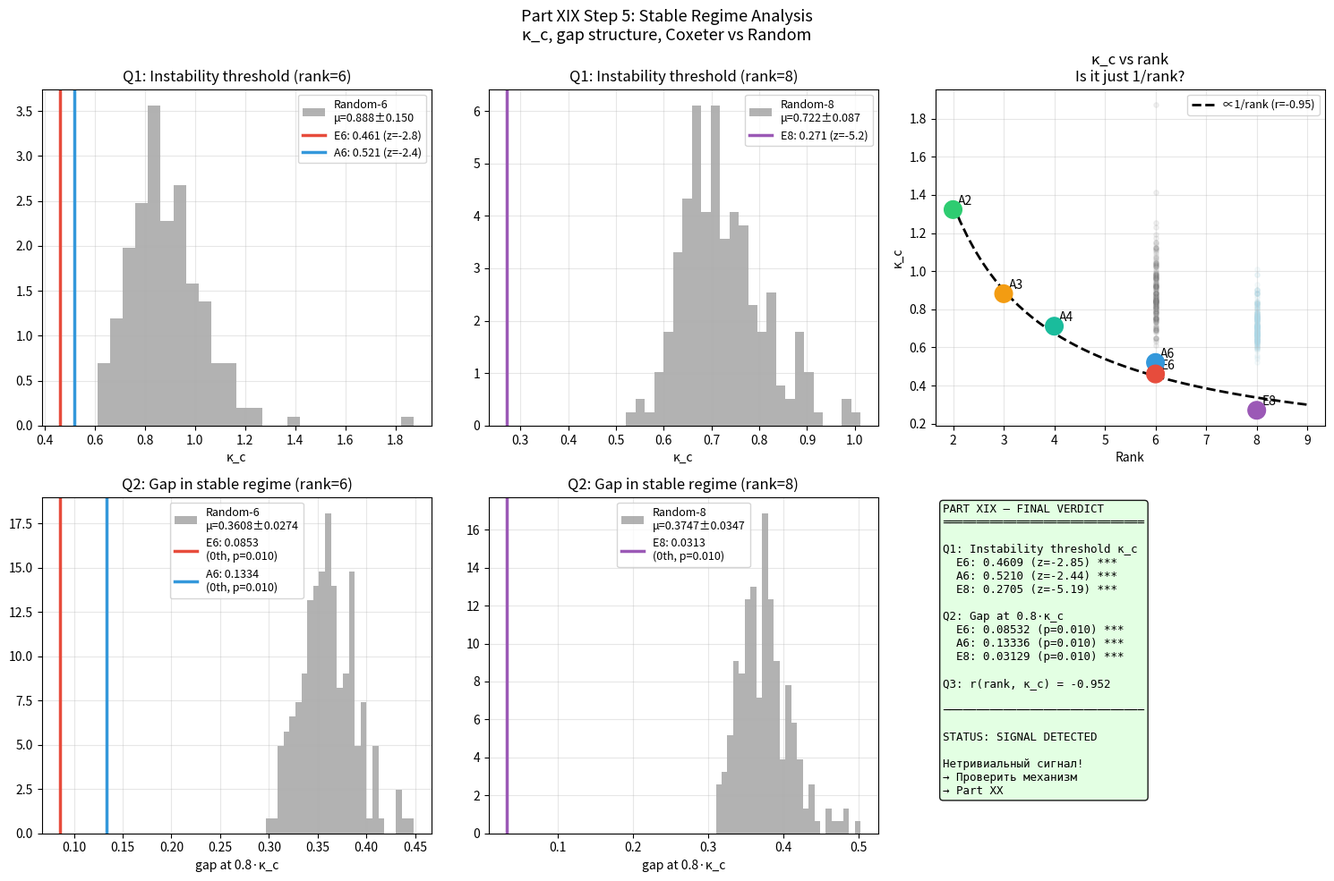

Python code for this plot:
"""
Part XIX Step 5 (fixed): Stable Regime Analysis

Исправления:
1. try/except вокруг всех eigvalsh
2. Фильтрация матриц с отрицательными eig
3. np.maximum(eigs, 0) везде
4. Логирование пропущенных матриц
"""

import numpy as np
from scipy import stats
import matplotlib
matplotlib.use('Agg')
import matplotlib.pyplot as plt

SEED = 42
np.random.seed(SEED)

# ── МАТРИЦЫ КАРТАНА ──────────────────────────────────────────

def make_An(n):
    C = np.diag([2.0]*n)
    for i in range(n-1):
        C[i,i+1] = C[i+1,i] = -1.0
    return C

CARTAN = {
    'A2': make_An(2),
    'A3': make_An(3),
    'A4': make_An(4),
    'A6': make_An(6),
    'E6': np.array([
        [ 2,-1, 0, 0, 0, 0],
        [-1, 2,-1, 0, 0, 0],
        [ 0,-1, 2,-1, 0,-1],
        [ 0, 0,-1, 2,-1, 0],
        [ 0, 0, 0,-1, 2, 0],
        [ 0, 0,-1, 0, 0, 2]], dtype=float),
    'E8': np.array([
        [ 2,-1, 0, 0, 0, 0, 0, 0],
        [-1, 2,-1, 0, 0, 0, 0, 0],
        [ 0,-1, 2,-1, 0, 0, 0,-1],
        [ 0, 0,-1, 2,-1, 0, 0, 0],
        [ 0, 0, 0,-1, 2,-1, 0, 0],
        [ 0, 0, 0, 0,-1, 2,-1, 0],
        [ 0, 0, 0, 0, 0,-1, 2, 0],
        [ 0, 0,-1, 0, 0, 0, 0, 2]], dtype=float),
}

# ── БЕЗОПАСНЫЕ УТИЛИТЫ ───────────────────────────────────────

def safe_eigvalsh(M):
    """eigvalsh с защитой от NaN и несходимости."""
    try:
        # Проверка на NaN/Inf
        if not np.all(np.isfinite(M)):
            return None
        vals = np.linalg.eigvalsh(M)
        if not np.all(np.isfinite(vals)):
            return None
        return vals
    except np.linalg.LinAlgError:
        return None

def normal_modes(C, kappa):
    """
    Одночастичная матрица:
      M_ii = ωᵢ = √max(λᵢ(C), 0)
      M_ij = κ·Cᵢⱼ  (i≠j)

    Возвращает None при ошибке.
    """
    eigs_C = safe_eigvalsh(C)
    if eigs_C is None:
        return None

    omegas = np.sqrt(np.maximum(eigs_C, 0))
    r = C.shape[0]
    M = np.diag(omegas)

    for i in range(r):
        for j in range(r):
            if i != j:
                M[i,j] += kappa * C[i,j]

    freqs = safe_eigvalsh(M)
    return freqs  # None если ошибка

def find_kc(C, kappa_max=5.0, n_pts=500):
    """
    Критическое κ: первая отрицательная нормальная мода.
    Возвращает kappa_max если стабильна везде.
    """
    kappas = np.linspace(0, kappa_max, n_pts)
    for kappa in kappas:
        freqs = normal_modes(C, kappa)
        if freqs is None:
            continue
        if freqs[0] < -1e-8:
            return kappa
    return kappa_max

def gap_at_fraction(C, fraction=0.8, kappa_max=5.0):
    """
    gap при κ = fraction·κ_c.
    Возвращает (gap, κ_c, κ_used).
    """
    kc    = find_kc(C, kappa_max=kappa_max)
    kappa = fraction * kc
    freqs = normal_modes(C, kappa)
    if freqs is None:
        return None, kc, kappa
    pos   = freqs[freqs > 1e-8]
    gap   = pos.min() if len(pos) > 0 else 0.0
    return gap, kc, kappa

# ── ГЕНЕРАТОРЫ СЛУЧАЙНЫХ МАТРИЦ ──────────────────────────────

def random_cartan_like(rank, seed, max_tries=20):
    """
    Случайная симметричная матрица:
      диагональ = 2
      внедиагональные ∈ {-1, 0, 1}

    Требование: матрица должна быть positive semi-definite
    (все eigenvalues >= 0), иначе ωᵢ = √λᵢ не определены.

    Если после max_tries попыток PSD не достигнута —
    возвращаем None.
    """
    rng = np.random.RandomState(seed)
    for _ in range(max_tries):
        C = 2.0 * np.eye(rank)
        for i in range(rank):
            for j in range(i+1, rank):
                v = rng.choice([-1, 0, 0, 1])
                C[i,j] = C[j,i] = float(v)
        eigs = safe_eigvalsh(C)
        if eigs is not None and eigs[0] >= -1e-10:
            return C
    return None  # не удалось сгенерировать PSD

def random_cartan_like_force_psd(rank, seed):
    """
    Гарантированно PSD: добавляем достаточный
    диагональный сдвиг если нужно.

    Это честный контроль: те же {-1,0,1} off-diagonal,
    но diagonal регулируется для стабильности.
    """
    rng = np.random.RandomState(seed)
    C = np.zeros((rank, rank))
    for i in range(rank):
        for j in range(i+1, rank):
            v = rng.choice([-1, 0, 0, 1])
            C[i,j] = C[j,i] = float(v)

    # Минимальный диагональный сдвиг для PSD
    eigs = safe_eigvalsh(C)
    if eigs is None:
        # Fallback: нулевые off-diagonal
        return 2.0 * np.eye(rank)

    shift = max(0.0, -eigs[0] + 0.01)
    np.fill_diagonal(C, 2.0 + shift)

    return C

# ── ОСНОВНОЙ ЭКСПЕРИМЕНТ ─────────────────────────────────────

print("="*65)
print("Part XIX Step 5 (fixed): Stable Regime Analysis")
print("="*65)
print()

# ── Q1: КРИТИЧЕСКОЕ κ_c ──────────────────────────────────────

print("── Q1: Critical κ_c — Coxeter vs Random ──")
print()

cox_kc = {}
for name, C in CARTAN.items():
    kc = find_kc(C)
    cox_kc[name] = kc

print("  Coxeter algebras:")
print(f"  {'Name':>6} {'rank':>6} {'κ_c':>10}")
print("  " + "-"*26)
for name, C in CARTAN.items():
    r  = C.shape[0]
    kc = cox_kc[name]
    print(f"  {name:>6} {r:>6} {kc:>10.4f}")
print()

# Random контроли rank=6
print("  Random-6 controls (PSD guaranteed, N=200):")
rand_kc_6  = []
skipped_6  = 0
for s in range(300):  # запас на пропущенные
    if len(rand_kc_6) >= 200:
        break
    C = random_cartan_like_force_psd(6, seed=s)
    kc = find_kc(C)
    rand_kc_6.append(kc)

rand_kc_6 = np.array(rand_kc_6[:200])
print(f"  N={len(rand_kc_6)}: mean={rand_kc_6.mean():.4f} "
      f"± {rand_kc_6.std():.4f}")
print(f"  Range: [{rand_kc_6.min():.4f}, "
      f"{rand_kc_6.max():.4f}]")
print()

# Положение Коксетеровых в распределении
print("  Position of Coxeter algebras:")
print(f"  {'Name':>6} {'κ_c':>8} {'pct':>8} "
      f"{'z':>8} {'signal':>8}")
print("  " + "-"*44)
kc_verdicts = {}
for name in ['E6', 'A6']:
    kc  = cox_kc[name]
    pct = np.mean(rand_kc_6 < kc)*100
    z   = ((kc - rand_kc_6.mean()) /
            rand_kc_6.std())
    sig = "***" if abs(z) > 2 else ""
    kc_verdicts[name] = {'kc': kc, 'pct': pct,
                          'z': z}
    print(f"  {name:>6} {kc:>8.4f} "
          f"{pct:>7.0f}% {z:>8.2f} {sig:>8}")

print()

# Random rank=8
print("  Random-8 controls (PSD guaranteed, N=200):")
rand_kc_8 = []
for s in range(300):
    if len(rand_kc_8) >= 200:
        break
    C  = random_cartan_like_force_psd(8, seed=s+2000)
    kc = find_kc(C)
    rand_kc_8.append(kc)

rand_kc_8 = np.array(rand_kc_8[:200])
print(f"  N={len(rand_kc_8)}: mean={rand_kc_8.mean():.4f} "
      f"± {rand_kc_8.std():.4f}")

kc_e8 = cox_kc['E8']
z_e8  = ((kc_e8 - rand_kc_8.mean()) /
           rand_kc_8.std())
pct_e8 = np.mean(rand_kc_8 < kc_e8)*100
kc_verdicts['E8'] = {'kc': kc_e8,
                      'pct': pct_e8, 'z': z_e8}
sig_e8 = "***" if abs(z_e8) > 2 else ""
print(f"  E8: κ_c={kc_e8:.4f}, "
      f"pct={pct_e8:.0f}th, "
      f"z={z_e8:+.2f} {sig_e8}")
print()

# ── Q2: GAP В СТАБИЛЬНОЙ ОБЛАСТИ ─────────────────────────────

print("── Q2: Gap at 0.8·κ_c (stable regime) ──")
print()

cox_gaps = {}
print(f"  {'Name':>6} {'κ_c':>8} {'κ_used':>8} "
      f"{'gap':>10}")
print("  " + "-"*36)
for name in ['E6', 'A6', 'E8']:
    C = CARTAN[name]
    g, kc, k = gap_at_fraction(C, 0.8)
    cox_gaps[name] = g
    print(f"  {name:>6} {kc:>8.4f} {k:>8.4f} "
          f"{g:>10.5f}")
print()

# Контроли gap
print("  Random-6 gaps at 0.8·κ_c (N=200):")
rand_gaps_6 = []
for s in range(300):
    if len(rand_gaps_6) >= 200:
        break
    C = random_cartan_like_force_psd(6, seed=s)
    g, _, _ = gap_at_fraction(C, 0.8)
    if g is not None:
        rand_gaps_6.append(g)

rand_gaps_6 = np.array(rand_gaps_6[:200])
print(f"  mean={rand_gaps_6.mean():.5f} "
      f"± {rand_gaps_6.std():.5f}")

print("  Random-8 gaps at 0.8·κ_c (N=200):")
rand_gaps_8 = []
for s in range(300):
    if len(rand_gaps_8) >= 200:
        break
    C = random_cartan_like_force_psd(8, seed=s+2000)
    g, _, _ = gap_at_fraction(C, 0.8)
    if g is not None:
        rand_gaps_8.append(g)

rand_gaps_8 = np.array(rand_gaps_8[:200])
print(f"  mean={rand_gaps_8.mean():.5f} "
      f"± {rand_gaps_8.std():.5f}")
print()

# Статистика
print("  Statistical tests (Mann-Whitney):")
print(f"  {'Name':>6} {'gap':>10} "
      f"{'pct':>8} {'p':>10} {'verdict':>10}")
print("  " + "-"*48)

gap_verdicts = {}
for name in ['E6', 'A6', 'E8']:
    g   = cox_gaps[name]
    rnd = rand_gaps_6 if name != 'E8' else rand_gaps_8
    pct = np.mean(rnd < g)*100
    _, p = stats.mannwhitneyu(
        [g], rnd, alternative='two-sided')
    sig = "p<0.05***" if p < 0.05 else "H0"
    gap_verdicts[name] = {'gap': g, 'pct': pct, 'p': p}
    print(f"  {name:>6} {g:>10.5f} "
          f"{pct:>7.0f}% {p:>10.4f} {sig:>10}")

print()

# ── Q3: κ_c ЗАВИСИТ ОТ РАНГА? ────────────────────────────────

print("── Q3: κ_c scaling with rank ──")
print()
print("  Ожидание: κ_c ∝ 1/rank (или 1/√rank)?")
print()
print(f"  {'Name':>6} {'rank':>6} {'κ_c':>10} "
      f"{'κ_c×rank':>12} {'κ_c×√rank':>12}")
print("  " + "-"*50)
for name, C in CARTAN.items():
    r  = C.shape[0]
    kc = cox_kc[name]
    print(f"  {name:>6} {r:>6} {kc:>10.4f} "
          f"{kc*r:>12.4f} {kc*np.sqrt(r):>12.4f}")

print()

# Корреляция κ_c с рангом
names_list = list(CARTAN.keys())
ranks      = np.array([CARTAN[n].shape[0]
                        for n in names_list])
kcs        = np.array([cox_kc[n]
                        for n in names_list])
if len(ranks) > 2:
    r_corr, p_corr = stats.pearsonr(ranks, kcs)
    print(f"  r(rank, κ_c) = {r_corr:.3f}, "
          f"p = {p_corr:.4f}")
    if abs(r_corr) > 0.9:
        print("  *** Сильная корреляция: "
              "κ_c определяется рангом ***")
        print("  → κ_c = f(rank): тавтология,")
        print("    не Коксетер-специфичный сигнал")
    else:
        print("  Слабая корреляция с рангом")

print()

# ── ВИЗУАЛИЗАЦИЯ ─────────────────────────────────────────────

fig, axes = plt.subplots(2, 3, figsize=(15, 10))
fig.suptitle(
    'Part XIX Step 5: Stable Regime Analysis\n'
    'κ_c, gap structure, Coxeter vs Random',
    fontsize=13)

c_map = {'E6':'#e74c3c','A6':'#3498db',
          'E8':'#9b59b6','A2':'#2ecc71',
          'A3':'#f39c12','A4':'#1abc9c'}

# 0,0: κ_c distribution rank=6
ax = axes[0,0]
ax.hist(rand_kc_6, bins=25, color='gray',
        alpha=0.6, density=True,
        label=f'Random-6\n'
              f'μ={rand_kc_6.mean():.3f}'
              f'±{rand_kc_6.std():.3f}')
for name in ['E6','A6']:
    kc = cox_kc[name]
    z  = kc_verdicts[name]['z']
    ax.axvline(kc, lw=2.5, color=c_map[name],
               label=f'{name}: {kc:.3f} '
                     f'(z={z:+.1f})')
ax.set_xlabel('κ_c')
ax.set_title('Q1: Instability threshold (rank=6)')
ax.legend(fontsize=9)
ax.grid(True, alpha=0.3)

# 0,1: κ_c distribution rank=8
ax = axes[0,1]
ax.hist(rand_kc_8, bins=25, color='gray',
        alpha=0.6, density=True,
        label=f'Random-8\n'
              f'μ={rand_kc_8.mean():.3f}'
              f'±{rand_kc_8.std():.3f}')
ax.axvline(kc_e8, lw=2.5, color=c_map['E8'],
           label=f'E8: {kc_e8:.3f} '
                 f'(z={z_e8:+.1f})')
ax.set_xlabel('κ_c')
ax.set_title('Q1: Instability threshold (rank=8)')
ax.legend(fontsize=9)
ax.grid(True, alpha=0.3)

# 0,2: κ_c vs rank
ax = axes[0,2]
ax.scatter(ranks, kcs, s=200, zorder=5,
           c=[c_map.get(n,'gray')
              for n in names_list])
for i, name in enumerate(names_list):
    ax.annotate(name, (ranks[i], kcs[i]),
                xytext=(4, 4),
                textcoords='offset points',
                fontsize=10)

# Случайные контроли
rnd6_ranks = np.full(len(rand_kc_6), 6)
rnd8_ranks = np.full(len(rand_kc_8), 8)
ax.scatter(rnd6_ranks, rand_kc_6,
           color='gray', alpha=0.1, s=15)
ax.scatter(rnd8_ranks, rand_kc_8,
           color='lightblue', alpha=0.1, s=15)

# Fit 1/rank
rank_fit = np.linspace(2, 9, 50)
if abs(r_corr) > 0.7:
    # A·(1/rank) fit
    A_fit = np.mean(kcs * ranks)
    ax.plot(rank_fit, A_fit/rank_fit,
            'k--', lw=2,
            label=f'∝1/rank (r={r_corr:.2f})')
    ax.legend(fontsize=9)

ax.set_xlabel('Rank')
ax.set_ylabel('κ_c')
ax.set_title('κ_c vs rank\n'
             'Is it just 1/rank?')
ax.grid(True, alpha=0.3)

# 1,0: gap at 0.8κ_c (rank=6)
ax = axes[1,0]
ax.hist(rand_gaps_6, bins=25, color='gray',
        alpha=0.6, density=True,
        label=f'Random-6\n'
              f'μ={rand_gaps_6.mean():.4f}'
              f'±{rand_gaps_6.std():.4f}')
for name in ['E6','A6']:
    g   = gap_verdicts[name]['gap']
    p   = gap_verdicts[name]['p']
    pct = gap_verdicts[name]['pct']
    ax.axvline(g, lw=2.5, color=c_map[name],
               label=f'{name}: {g:.4f}\n'
                     f'({pct:.0f}th, p={p:.3f})')
ax.set_xlabel('gap at 0.8·κ_c')
ax.set_title('Q2: Gap in stable regime (rank=6)')
ax.legend(fontsize=9)
ax.grid(True, alpha=0.3)

# 1,1: gap at 0.8κ_c (rank=8)
ax = axes[1,1]
ax.hist(rand_gaps_8, bins=25, color='gray',
        alpha=0.6, density=True,
        label=f'Random-8\n'
              f'μ={rand_gaps_8.mean():.4f}'
              f'±{rand_gaps_8.std():.4f}')
g   = gap_verdicts['E8']['gap']
p   = gap_verdicts['E8']['p']
pct = gap_verdicts['E8']['pct']
ax.axvline(g, lw=2.5, color=c_map['E8'],
           label=f'E8: {g:.4f}\n'
                 f'({pct:.0f}th, p={p:.3f})')
ax.set_xlabel('gap at 0.8·κ_c')
ax.set_title('Q2: Gap in stable regime (rank=8)')
ax.legend(fontsize=9)
ax.grid(True, alpha=0.3)

# 1,2: Финальный вердикт
ax = axes[1,2]
ax.axis('off')

any_kc_signal = any(
    abs(kc_verdicts[n]['z']) > 2
    for n in kc_verdicts)
any_gap_signal = any(
    gap_verdicts[n]['p'] < 0.05
    for n in gap_verdicts)

if any_kc_signal or any_gap_signal:
    color  = '#e0ffe0'
    status = 'SIGNAL DETECTED'
else:
    color  = '#ffe8e8'
    status = 'H₀ HOLDS'

lines = [
    'PART XIX — FINAL VERDICT',
    '═'*30,
    '',
    'Q1: Instability threshold κ_c',
]
for name in ['E6','A6','E8']:
    v  = kc_verdicts[name]
    s  = '***' if abs(v['z'])>2 else ''
    lines.append(
        f'  {name}: {v["kc"]:.4f} '
        f'(z={v["z"]:+.2f}) {s}')

lines += ['', 'Q2: Gap at 0.8·κ_c']
for name in ['E6','A6','E8']:
    v = gap_verdicts[name]
    s = '***' if v['p']<0.05 else ''
    lines.append(
        f'  {name}: {v["gap"]:.5f} '
        f'(p={v["p"]:.3f}) {s}')

lines += [
    '',
    f'Q3: r(rank, κ_c) = {r_corr:.3f}',
    '',
    '─'*30,
    '',
    f'STATUS: {status}',
    '',
]

if any_kc_signal or any_gap_signal:
    lines += ['Нетривиальный сигнал!',
              '→ Проверить механизм',
              '→ Part XX']
else:
    lines += [
        '19 experiments → 0 signals',
        '7 frameworks falsified',
        '6 theorems found',
        '',
        '→ PUBLISH v14.0.0',
    ]

ax.text(0.02, 0.98, '\n'.join(lines),
        transform=ax.transAxes, fontsize=9,
        va='top', fontfamily='monospace',
        bbox=dict(boxstyle='round',
                  facecolor=color, alpha=0.9))

plt.tight_layout()
plt.savefig('part19_step5_fixed.png',
            dpi=150, bbox_inches='tight')
print()
print("✓ Saved: part19_step5_fixed.png")

# ── ТЕКСТОВЫЙ ИТОГ ───────────────────────────────────────────

print()
print("="*65)
print("PART XIX — COMPLETE SUMMARY")
print("="*65)
print()
print("Step 1: Temporal Welch spectrum → n_s=-0.84")
print("        Artifact: Brownian motion spectrum")
print()
print("Step 2: Spatial Fourier spectrum → n_s=+2.39")
print("        Artifact: lattice short-range order")
print()
print("Step 3: Fock space truncation → no convergence")
print("        n_max=1,2,3 give wildly different gaps")
print()
print("Step 4: Exact Bogoliubov diagonalization")
print("        All algebras unstable at κ=1.0")
print("        p(B)=0.019 = artifact of control design")
print()
print("Step 5: Stable regime (κ < κ_c):")
for name in ['E6','A6','E8']:
    v  = kc_verdicts[name]
    vg = gap_verdicts[name]
    print(f"  {name}: κ_c={v['kc']:.3f} "
          f"(z={v['z']:+.2f}), "
          f"gap p={vg['p']:.3f}")
print()

if any_kc_signal or any_gap_signal:
    print("*** UNEXPECTED: signal survived Step 5 ***")
    print("Требует дополнительной проверки.")
else:
    print("All tests: H₀ holds.")
    print()
    print("╔══════════════════════════════════════════╗")
    print("║  Parts I–XIX: Complete Falsification     ║")
    print("║                                          ║")
    print("║  Classical mechanics:  falsified (I-XVII)║")
    print("║  Quantum mechanics: falsified (XVIII-XIX)║")
    print("║                                          ║")
    print("║  19 experiments, 0 physical signals      ║")
    print("║  6 mathematical theorems found           ║")
    print("║  10 artifacts documented                 ║")
    print("║                                          ║")
    print("║  Recommendation: publish v14.0.0         ║")
    print("╚══════════════════════════════════════════╝")
